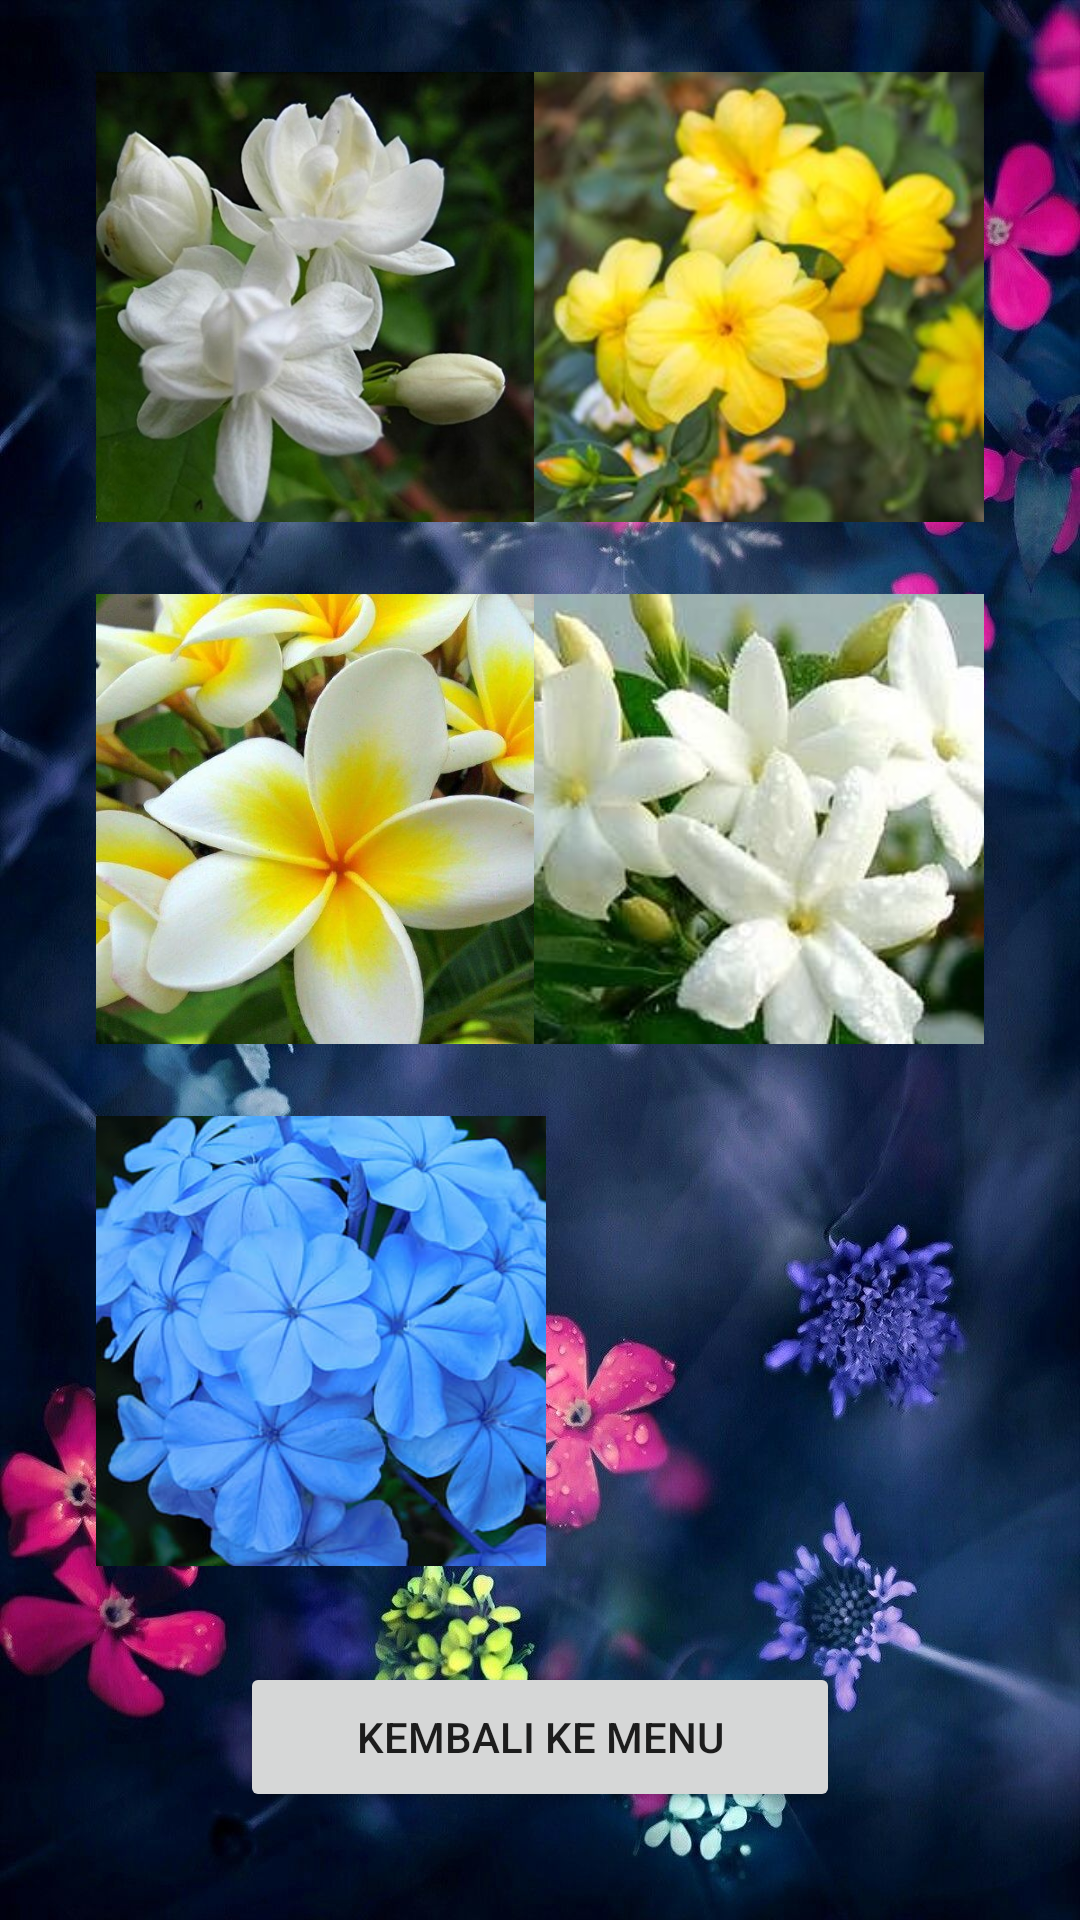

Produce the Android XML layout that renders to this screen, including the resource entries it uses.
<!-- AndroidManifest.xml: application theme Theme.FlowerView -->
<!-- res/layout/activity_foto_melati.xml -->
<?xml version="1.0" encoding="utf-8"?>
<androidx.constraintlayout.widget.ConstraintLayout xmlns:android="http://schemas.android.com/apk/res/android"
    xmlns:app="http://schemas.android.com/apk/res-auto"
    xmlns:tools="http://schemas.android.com/tools"
    android:layout_width="match_parent"
    android:layout_height="match_parent"
    android:background="@drawable/backbunga"
    tools:context=".FotoMelati">

    <ImageView
        android:id="@+id/imageView11"
        android:layout_width="150dp"
        android:layout_height="150dp"
        android:layout_marginStart="32dp"
        android:layout_marginTop="24dp"
        android:scaleType="centerCrop"
        android:src="@drawable/melati1"
        app:layout_constraintStart_toStartOf="parent"
        app:layout_constraintTop_toTopOf="parent" />

    <ImageView
        android:id="@+id/imageView12"
        android:layout_width="150dp"
        android:layout_height="150dp"
        android:layout_marginTop="24dp"
        android:layout_marginEnd="32dp"
        android:scaleType="centerCrop"
        android:src="@drawable/melati2"
        app:layout_constraintEnd_toEndOf="parent"
        app:layout_constraintTop_toTopOf="parent" />

    <ImageView
        android:id="@+id/imageView13"
        android:layout_width="150dp"
        android:layout_height="150dp"
        android:layout_marginStart="32dp"
        android:layout_marginTop="24dp"
        android:scaleType="centerCrop"
        android:src="@drawable/melati3"
        app:layout_constraintStart_toStartOf="parent"
        app:layout_constraintTop_toBottomOf="@+id/imageView11" />

    <ImageView
        android:id="@+id/imageView14"
        android:layout_width="150dp"
        android:layout_height="150dp"
        android:layout_marginTop="24dp"
        android:layout_marginEnd="32dp"
        android:scaleType="centerCrop"
        android:src="@drawable/melati4"
        app:layout_constraintEnd_toEndOf="parent"
        app:layout_constraintTop_toBottomOf="@+id/imageView12" />

    <ImageView
        android:id="@+id/imageView15"
        android:layout_width="150dp"
        android:layout_height="150dp"
        android:layout_marginStart="32dp"
        android:layout_marginTop="24dp"
        android:scaleType="centerCrop"
        android:src="@drawable/melati5"
        app:layout_constraintStart_toStartOf="parent"
        app:layout_constraintTop_toBottomOf="@+id/imageView13" />

    <ImageView
        android:layout_width="150dp"
        android:layout_height="150dp"
        android:layout_marginTop="24dp"
        android:layout_marginEnd="32dp"
        android:scaleType="centerCrop"
        android:src="@drawable/melati6"
        app:layout_constraintEnd_toEndOf="parent"
        app:layout_constraintTop_toBottomOf="@+id/imageView14" />

    <Button
        android:id="@+id/btn_fotoMelati"
        android:layout_width="200dp"
        android:layout_height="50dp"
        android:layout_marginTop="32dp"
        android:text="Kembali Ke Menu"
        app:layout_constraintEnd_toEndOf="parent"
        app:layout_constraintStart_toStartOf="parent"
        app:layout_constraintTop_toBottomOf="@+id/imageView15" />

</androidx.constraintlayout.widget.ConstraintLayout>
<!-- resources referenced by this layout -->
<resources>
  <!-- drawable backbunga: jpg bitmap (drawable, 220560 bytes) -->
  <!-- drawable melati1: jpg bitmap (drawable, 34128 bytes) -->
  <!-- drawable melati2: jpg bitmap (drawable, 16261 bytes) -->
  <!-- drawable melati3: jpg bitmap (drawable, 47993 bytes) -->
  <!-- drawable melati4: jpg bitmap (drawable, 17168 bytes) -->
  <!-- drawable melati5: jpg bitmap (drawable, 30889 bytes) -->
  <style name="Theme.FlowerView" parent="Theme.MaterialComponents.DayNight.DarkActionBar">
          
          <item name="colorPrimary">@color/purple_500</item>
          <item name="colorPrimaryVariant">@color/purple_700</item>
          <item name="colorOnPrimary">@color/white</item>
          
          <item name="colorSecondary">@color/teal_200</item>
          <item name="colorSecondaryVariant">@color/teal_700</item>
          <item name="colorOnSecondary">@color/black</item>
          
          <item name="android:statusBarColor" tools:targetApi="l">?attr/colorPrimaryVariant</item>
          
      </style>
  <color name="purple_500">#FF6200EE</color>
  <color name="purple_700">#FF3700B3</color>
  <color name="white">#FFFFFFFF</color>
  <color name="teal_200">#FF03DAC5</color>
  <color name="teal_700">#FF018786</color>
  <color name="black">#FF000000</color>
</resources>
